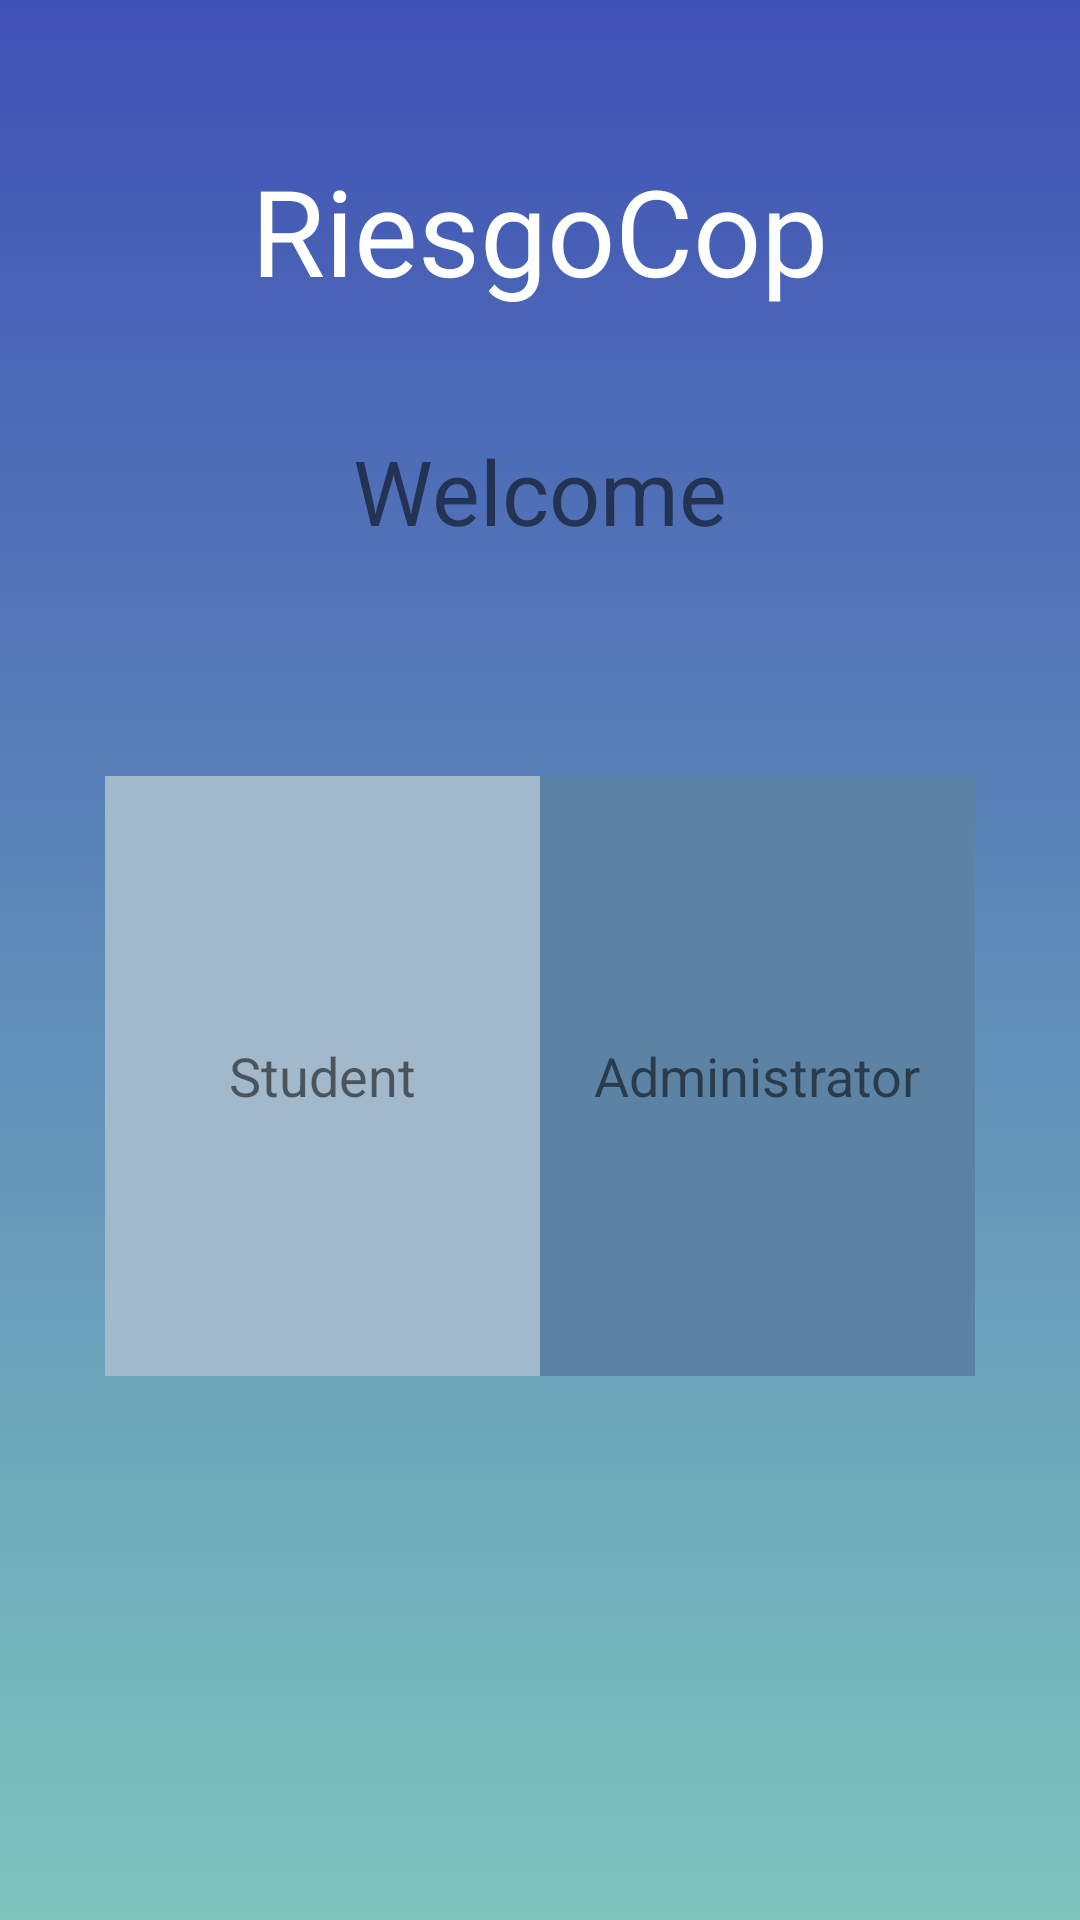

Reconstruct the res/layout file that produces this screen, plus the resources it refers to.
<!-- AndroidManifest.xml: application theme AppTheme -->
<!-- res/layout/principal_layout.xml -->
<?xml version="1.0" encoding="utf-8"?>
<LinearLayout xmlns:android="http://schemas.android.com/apk/res/android"
              android:orientation="vertical"
              android:layout_width="match_parent"
              android:layout_height="match_parent"
              android:background="@drawable/degradado_inicial">
    <TextView
            android:layout_width="wrap_content"
            android:layout_height="wrap_content"
            android:id="@+id/nameapp_login"
            android:text="@string/app_name"
            android:layout_marginTop="50dp"
            android:layout_marginBottom="40dp"
            android:textColor="#FFFF"
            android:textSize="40sp"
            android:layout_gravity="center"/>

    <TextView
        android:layout_width="wrap_content"
        android:layout_height="wrap_content"
        android:text="@string/welcome"
        android:textSize="30sp"
        android:layout_gravity="center"
        android:layout_marginBottom="40dp"/>

    <LinearLayout
        android:id="@+id/container_options"
        android:layout_width="match_parent"
        android:layout_height="wrap_content"
        android:padding="35dp"
        android:orientation="horizontal">

        <TextView
            android:id="@+id/to_student_layout"
            android:layout_width="0dp"
            android:layout_height="200dp"
            android:layout_weight="1"
            android:text="@string/student"
            android:textSize="18sp"
            android:gravity="center"
            android:background="#a2b8cb"
            />

        <TextView
            android:id="@+id/to_worker_layout"
            android:layout_width="0dp"
            android:layout_height="200dp"
            android:layout_weight="1"
            android:text="@string/admin"
            android:textSize="18sp"
            android:gravity="center"
            android:background="#5c82a4"/>

    </LinearLayout>
</LinearLayout>
<!-- resources referenced by this layout -->
<resources>
  <!-- drawable degradado_inicial (drawable) -->
  <?xml version="1.0" encoding="utf-8"?>
  <shape xmlns:android="http://schemas.android.com/apk/res/android">
      <gradient
          android:startColor="@color/colorPrimary"
          android:endColor="#7dc5bd"
          android:angle="270" />
  
  </shape>
  <string name="admin">Administrator</string>
  <string name="app_name" translatable="false">RiesgoCop</string>
  <string name="student">Student</string>
  <string name="welcome">Welcome</string>
  <style name="AppTheme" parent="Theme.AppCompat.Light.DarkActionBar">
          
          <item name="colorPrimary">@color/colorPrimary</item>
          <item name="colorPrimaryDark">@color/colorPrimaryDark</item>
          <item name="colorAccent">@color/colorAccent</item>
      </style>
  <color name="colorPrimary">#3F51B5</color>
  <color name="colorPrimaryDark">#1A237E</color>
  <color name="colorAccent">#0B0B61</color>
</resources>
